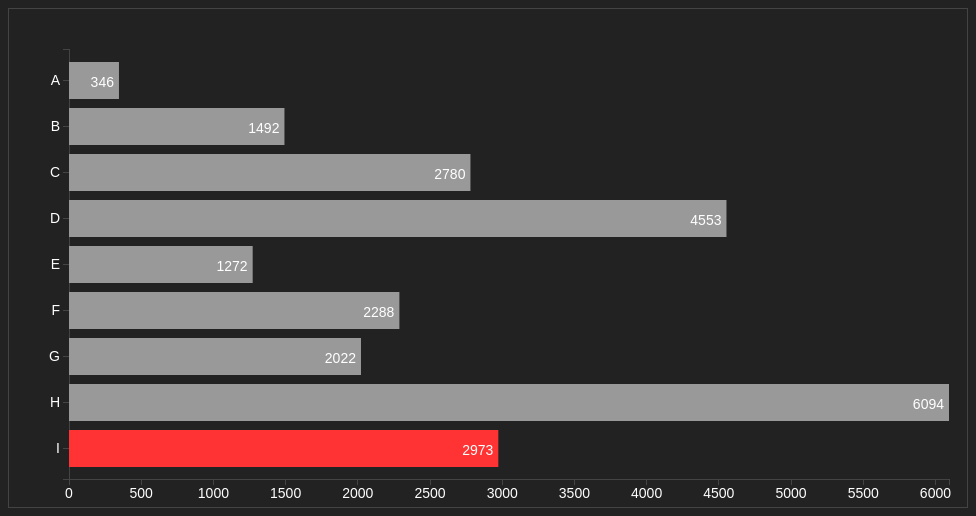
D3 v3 page, settled after 360 driven frames (6 s of simulated time); the page loaded 1 data file(s).


var margin = {top: 40, right: 20, bottom: 30, left: 60}, // margins for axis
    width = 960 - margin.left - margin.right,  // width of svg
    height = 500 - margin.top - margin.bottom;  // height of svg

var y = d3.scale.ordinal()
    .rangeRoundBands([0, height], .2);

var x = d3.scale.linear()
    .range([0, width]);

var yAxis = d3.svg.axis()
    .scale(y)
    .orient("left");

var xAxis = d3.svg.axis()
    .scale(x)
    .orient("bottom")
    .tickFormat(d3.format("0"));

var svg = d3.select(".chart").append("svg")
    .attr("width", width + margin.left + margin.right)
    .attr("height", height + margin.top + margin.bottom)
  .append("g")
    .attr("transform", "translate(" + margin.left + "," + margin.top + ")");

d3.tsv("data.tsv", function(error, data) {
  y.domain(data.map(function(d) { return d.item; }));
  x.domain([0, d3.max(data, function(d) { return d.value; })]);

  svg.append("g")
      .attr("class", "x axis")
      .attr("transform", "translate(0," + height + ")")
      .call(xAxis);

  svg.append("g")
      .attr("class", "y axis")
      .call(yAxis);

  svg.selectAll(".bar")
    .data(data)
    .enter().append("rect")
    .attr("class", function(d) { return (!d.style) ? "bar" : "bar " + d.style; })
    .attr("y", function(d) { return y(d.item); })
    .attr('height', y.rangeBand())
    .attr("width",0)
    .transition().duration(750).delay(function(d, i) { return i * 70; })
    .attr("width", function(d) { return x(d.value); });

  svg.selectAll("text.bar")
    .data(data)
    .enter().append("text")
    .attr("class", "bar")
    .attr("y", function(d) { return y(d.item) + 25; })
    .attr("x", function(d) { return x(d.value) - 5; })
    .attr("text-anchor", "end")
    .transition().delay(function(d, i) { return 750 + i * 70; })
    .text(function(d) { return d3.round(d.value, 0); });
});


  var _gaq = _gaq || [];
  _gaq.push(['_setAccount', 'UA-1123863-1']);
  _gaq.push(['_setDomainName', 'buechi.name']);
  _gaq.push(['_trackPageview']);
  (function() {
    var ga = document.createElement('script'); ga.type = 'text/javascript'; ga.async = true;
    ga.src = ('https:' == document.location.protocol ? 'https://ssl' : 'http://www') + '.google-analytics.com/ga.js';
    var s = document.getElementsByTagName('script')[0]; s.parentNode.insertBefore(ga, s);
  })();


### data: data.tsv
item	value	style
A	346
B	1492
C	2780
D	4553
E	1272
F	2288
G	2022
H	6094
I	2973	highlight